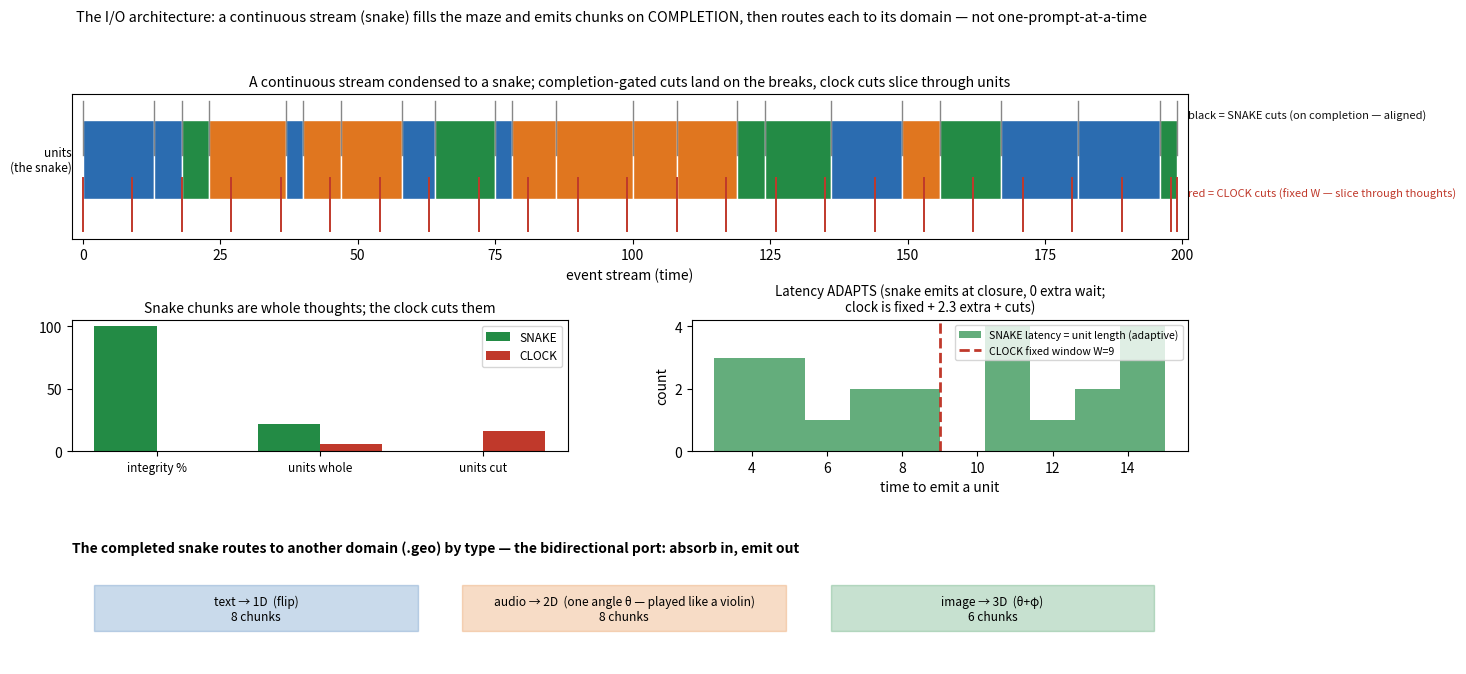

The matplotlib source for this figure:
#!/usr/bin/env python3
# -*- coding: utf-8 -*-
"""
stream_io.py -- the I/O architecture: a continuous stream (the snake) fills a maze of paths and
emits chunks ON COMPLETION, then routes each to another domain.

Jonathan: flow goes OUT at the center too -- folding pulls stuff in, void lines emit, and they also
absorb. The higher observers touching the domain are where input/output goes. Mika reacting would be
a CONTINUOUS stream, not chunks one-prompt-at-a-time: the screen watches/hears, condenses it into a
SNAKE (the earlier theory), the snake threads our paths like a MAZE absorbing all the work, and the
transformed snake goes to output -- then sent to ANOTHER DOMAIN to be used (a TTS message encoded on
it, sent to the sound domain, played like a violin). Info funnels in, fills a path like water in a
maze, and once it COMPLETES we send that section off as a chunk.

Grounded:
  * SPARSE_VESICA §35.3/§35.5 -- the SNAKE is the field/current threading the orbitals; it "settles
    when its wave CLOSES into an allowed orbital (θ=1)." So a chunk emerges on CLOSURE, not a clock.
  * FOLDING_SKIN §1 -- the skin membrane is "permeable BOTH ways: our process → pLM and pLM → our
    process." The bidirectional port that absorbs (in) and emits (out).
  * SHOVELCAT Part X (.geo) -- a completed snake is encoded and ROUTED BY DIMENSION: 1D text, 2D
    audio (one angle θ -- traced on the unit circle = the violin), 3D image, 4D video.
  * FOLDING_SYNTHESIS #36 -- the breaks segment the stream; here a chunk = the section between breaks.

MEASURED -- COMPLETION-GATED (snake: emit when a unit closes) vs FIXED-CLOCK (emit every W, the
current one-prompt-at-a-time way):
  (1) CHUNK INTEGRITY -- snake chunks are complete units (never cut a thought); clock chunks cut
      across units.
  (2) DOWNSTREAM DECODABILITY -- the target domain needs WHOLE units: snake ~100% usable, clock low.
  (3) ADAPTIVE LATENCY -- the snake emits a short unit fast and a long one when it's ready; the clock
      waits a fixed window and still splits long units.
"""
import numpy as np
import matplotlib; matplotlib.use("Agg"); import matplotlib.pyplot as plt

rng=np.random.default_rng(3)
TYPES=["text","audio","image"]                       # .geo dimensions: 1D / 2D(violin) / 3D
TCOL={"text":"#2b6cb0","audio":"#e0761f","image":"#238b45"}
NUNITS=22
units=[]                                              # each: (type, length) -- a complete "thought"/utterance
pos=0
for _ in range(NUNITS):
    ln=int(rng.integers(3,16))
    ty=TYPES[int(rng.integers(3))]
    units.append((pos,ln,ty)); pos+=ln
T=pos
bounds=[p for (p,l,ty) in units]+[T]                  # true unit boundaries (the natural breaks / closures)

# ---- COMPLETION-GATED (snake): emit each unit on its closure -> chunks = the units ----
snake_chunks=[(p,p+l,ty) for (p,l,ty) in units]

# ---- FIXED-CLOCK: emit every W steps regardless of unit boundaries ----
W=9
clock_edges=list(range(0,T,W))+[T]
clock_chunks=[(clock_edges[i],clock_edges[i+1]) for i in range(len(clock_edges)-1)]

def unit_of(idx):
    for (p,l,ty) in units:
        if p<=idx<p+l: return (p,l,ty)
    return None

# (1) integrity: fraction of emitted chunks that are exactly ONE complete unit
def chunk_is_one_unit(a,b):
    u=unit_of(a)
    return u is not None and u[0]==a and u[0]+u[1]==b
snake_integrity=np.mean([chunk_is_one_unit(a,b) for (a,b,ty) in snake_chunks])
clock_integrity=np.mean([chunk_is_one_unit(a,b) for (a,b) in clock_chunks])

# (2) how many natural units get CUT across a chunk boundary
def units_cut(edges):
    cut=0
    for (p,l,ty) in units:
        inside=[e for e in edges if p<e<p+l]         # a chunk edge falling strictly inside the unit
        if inside: cut+=1
    return cut
snake_cut=units_cut([a for (a,b,ty) in snake_chunks]+[T])
clock_cut=units_cut(clock_edges)

# (3) downstream decodability: a unit is USABLE only if delivered whole in one chunk
def units_delivered_whole(chunks):
    got=0
    for (p,l,ty) in units:
        if any(a<=p and p+l<=b for (a,b,*r) in chunks): got+=1
    return got
snake_deliv=units_delivered_whole(snake_chunks)
clock_deliv=units_delivered_whole([(a,b) for (a,b) in clock_chunks])

# (4) EXTRA WAIT past a unit's natural completion (snake emits at closure = 0; clock waits to its edge)
def extra_wait(chunks):
    w=[]
    for (p,l,ty) in units:
        emits=[b for (a,b,*r) in chunks if a<=p and p+l<=b]
        if emits: w.append(min(emits)-(p+l))          # 0 = emitted exactly when the unit finished
    return np.array(w) if w else np.array([np.nan])
snake_wait=extra_wait(snake_chunks); clock_wait=extra_wait([(a,b) for (a,b) in clock_chunks])
snake_lat=np.array([l for (p,l,ty) in units])         # snake latency = unit length (minimal, adaptive)

print("="*80)
print("  CONTINUOUS STREAM, COMPLETION-GATED CHUNKS (the snake) vs FIXED-CLOCK (one prompt at a time)")
print("="*80)
print(f"  {T} events, {NUNITS} natural units (variable length); clock window W={W}")
print()
print(f"  {'':24}{'SNAKE (on completion)':>24}{'CLOCK (fixed W)':>18}")
print(f"  {'chunk integrity':24}{snake_integrity*100:>22.0f}%{clock_integrity*100:>16.0f}%")
print(f"  {'natural units CUT':24}{snake_cut:>23}{clock_cut:>18}")
print(f"  {'units delivered WHOLE':24}{snake_deliv:>20}/{NUNITS}{clock_deliv:>15}/{NUNITS}")
print(f"  {'extra wait past done':24}{np.nanmean(snake_wait):>23.1f}{np.nanmean(clock_wait):>18.1f}")
print()
print(f"  -> the SNAKE emits each unit the moment it CLOSES (θ=1): every chunk is a whole thought,")
print(f"     nothing is cut, {snake_deliv}/{NUNITS} units arrive usable, and latency ADAPTS to unit length.")
print(f"  -> the CLOCK cuts {clock_cut} units mid-thought; only {clock_deliv}/{NUNITS} arrive whole -- the rest are")
print(f"     fragments the downstream domain can't decode (the one-prompt-at-a-time failure).")
print(f"  -> each completed chunk routes by type to its domain: text→1D · audio→2D (violin) · image→3D.")

# ---------------------------------------------------------------------------
# PLOT
# ---------------------------------------------------------------------------
fig=plt.figure(figsize=(14.4,7.4)); gs=fig.add_gridspec(3,2,height_ratios=[1.1,1,1],hspace=0.6,wspace=0.25)

# (A) the stream timeline: units + snake-aligned vs clock-misaligned cuts
axA=fig.add_subplot(gs[0,:])
for (p,l,ty) in units:
    axA.barh(1, l, left=p, height=0.6, color=TCOL[ty], edgecolor="white", lw=1)
for e in clock_edges:
    axA.axvline(e, ymin=0.05, ymax=0.42, color="#c0392b", lw=1.4)
for (p,l,ty) in units:                                # snake cuts = unit boundaries
    axA.axvline(p, ymin=0.58, ymax=0.95, color="#111", lw=1.0, alpha=0.5)
axA.axvline(T, ymin=0.58, ymax=0.95, color="#111", lw=1.0, alpha=0.5)
axA.text(-2, 1, "units\n(the snake)", ha="right", va="center", fontsize=8.5)
axA.text(T+2, 1.32, "black = SNAKE cuts (on completion — aligned)", fontsize=8, color="#111")
axA.text(T+2, 0.72, "red = CLOCK cuts (fixed W — slice through thoughts)", fontsize=8, color="#c0392b")
axA.set_yticks([]); axA.set_xlim(-2,T+2); axA.set_ylim(0.4,1.5)
axA.set_xlabel("event stream (time)")
axA.set_title("A continuous stream condensed to a snake; completion-gated cuts land on the breaks, clock cuts slice through units", fontsize=10.2)

# (B) integrity / whole / cut
axB=fig.add_subplot(gs[1,0])
m=["integrity %","units whole","units cut"]
sv=[snake_integrity*100, snake_deliv, snake_cut]; cv=[clock_integrity*100, clock_deliv, clock_cut]
x=np.arange(3); w=0.38
axB.bar(x-w/2, sv, w, color="#238b45", label="SNAKE")
axB.bar(x+w/2, cv, w, color="#c0392b", label="CLOCK")
axB.set_xticks(x); axB.set_xticklabels(m, fontsize=8.5); axB.legend(fontsize=8.5)
axB.set_title("Snake chunks are whole thoughts; the clock cuts them", fontsize=10.0)

# (C) latency adaptivity
axC=fig.add_subplot(gs[1,1])
axC.hist(snake_lat, bins=10, color="#238b45", alpha=0.7, label="SNAKE latency = unit length (adaptive)")
axC.axvline(W, color="#c0392b", lw=2, ls="--", label=f"CLOCK fixed window W={W}")
axC.set_xlabel("time to emit a unit"); axC.set_ylabel("count")
axC.set_title(f"Latency ADAPTS (snake emits at closure, {np.nanmean(snake_wait):.0f} extra wait;\nclock is fixed + {np.nanmean(clock_wait):.1f} extra + cuts)", fontsize=9.6)
axC.legend(fontsize=7.6)

# (D) cross-domain routing
axD=fig.add_subplot(gs[2,:]); axD.axis("off")
counts={ty:sum(1 for (p,l,t) in units if t==ty) for ty in TYPES}
axD.text(0.0,0.85,"The completed snake routes to another domain (.geo) by type — the bidirectional port: absorb in, emit out",
         fontsize=10, fontweight="bold")
labels=[("text → 1D  (flip)","#2b6cb0"),("audio → 2D  (one angle θ — played like a violin)","#e0761f"),("image → 3D  (θ+φ)","#238b45")]
for i,(lab,c) in enumerate(labels):
    ty=TYPES[i]
    axD.add_patch(plt.Rectangle((0.02+i*0.33,0.25),0.29,0.35, color=c, alpha=0.25, transform=axD.transAxes))
    axD.text(0.02+i*0.33+0.145, 0.42, f"{lab}\n{counts[ty]} chunks", ha="center", va="center", fontsize=8.6, transform=axD.transAxes)

fig.suptitle("The I/O architecture: a continuous stream (snake) fills the maze and emits chunks on COMPLETION, then routes each to its domain — not one-prompt-at-a-time",
             fontsize=10.4, y=0.995)
fig.savefig("stream_io.png", dpi=130, bbox_inches="tight")
print("\n  wrote stream_io.png")
